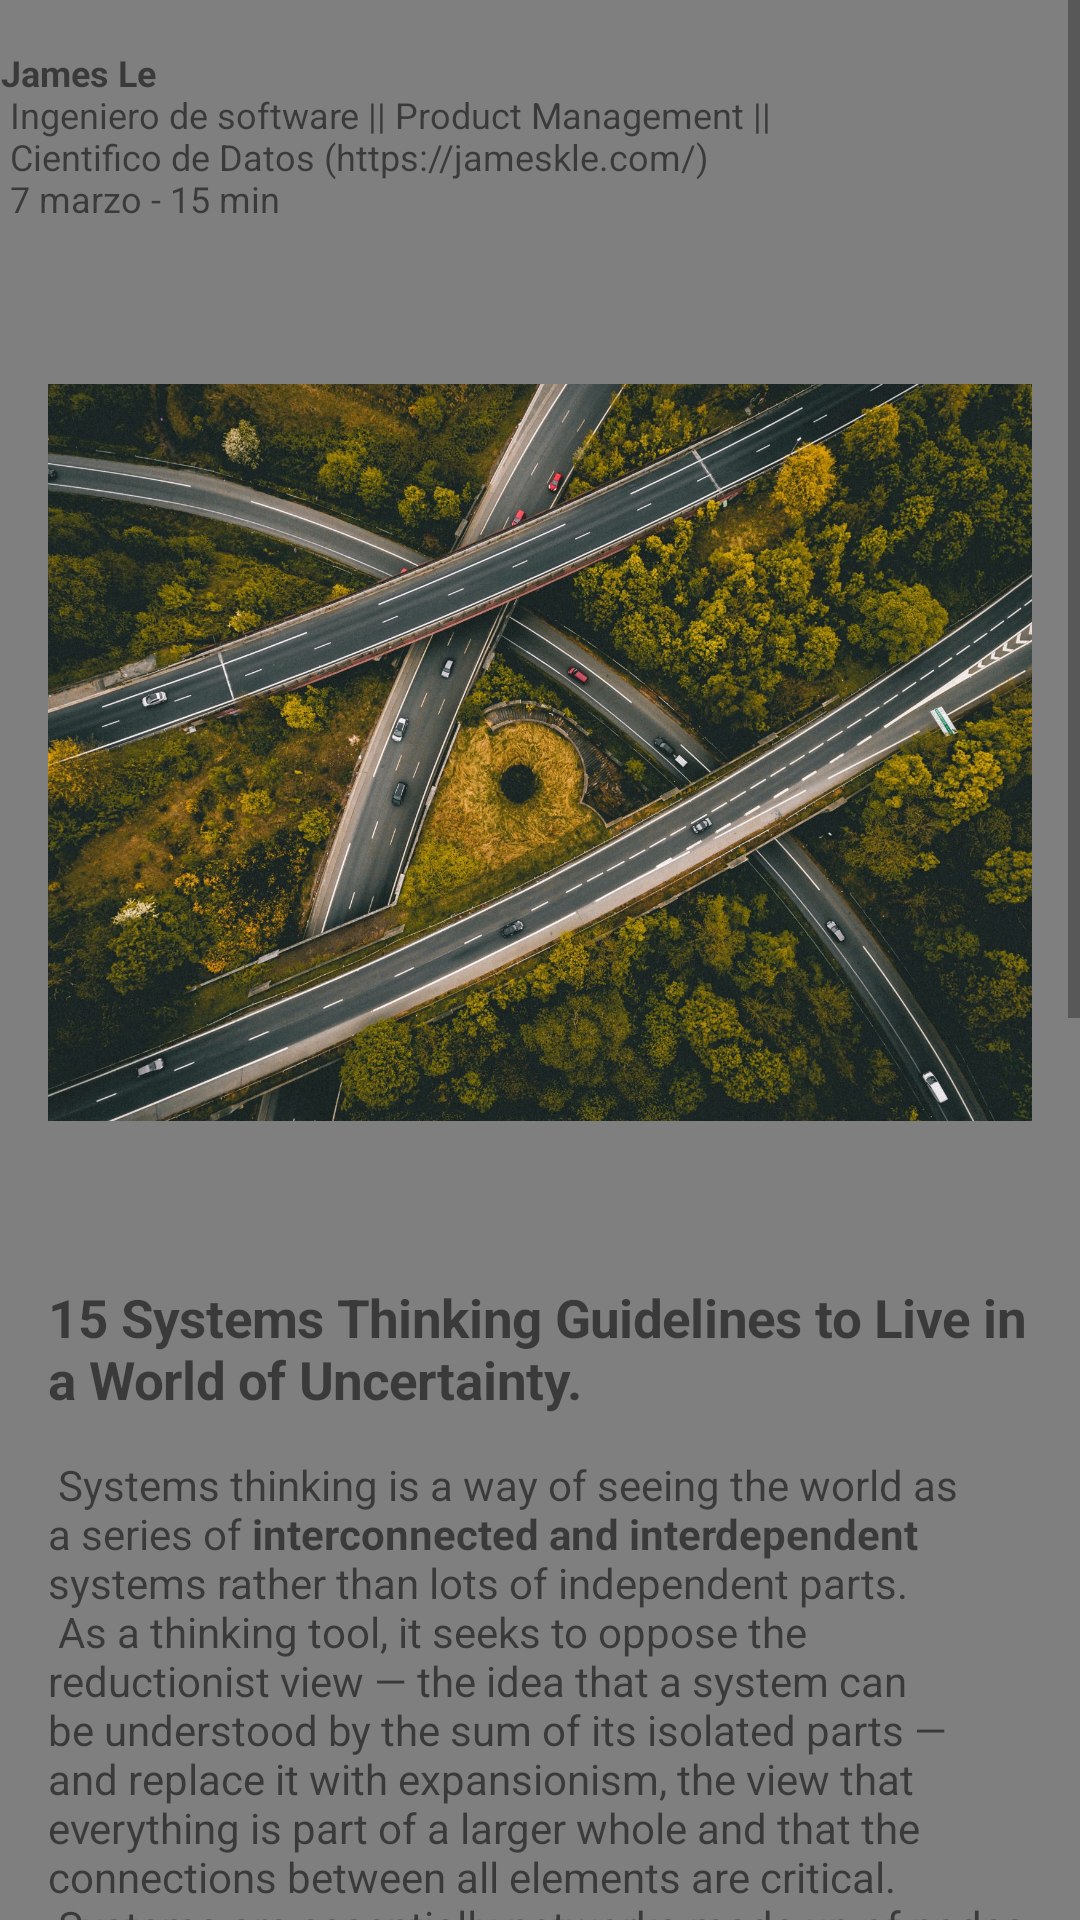

Here is an Android app screen rendered from its layout file. Give the layout XML and the strings, colors and styles it references.
<!-- AndroidManifest.xml: application theme AppTheme -->
<!-- res/layout/content_contenido.xml -->
<?xml version="1.0" encoding="utf-8"?>
<androidx.constraintlayout.widget.ConstraintLayout xmlns:android="http://schemas.android.com/apk/res/android"
    xmlns:app="http://schemas.android.com/apk/res-auto"
    xmlns:tools="http://schemas.android.com/tools"
    android:layout_width="match_parent"
    android:layout_height="match_parent"
    app:layout_behavior="@string/appbar_scrolling_view_behavior">

    <androidx.fragment.app.FragmentContainerView
        android:id="@+id/nav_host_fragment"
        android:name="androidx.navigation.fragment.NavHostFragment"
        android:layout_width="0dp"
        android:layout_height="0dp"
        app:defaultNavHost="true"
        app:layout_constraintBottom_toBottomOf="parent"
        app:layout_constraintHorizontal_bias="1.0"
        app:layout_constraintLeft_toLeftOf="parent"
        app:layout_constraintRight_toRightOf="parent"
        app:layout_constraintTop_toTopOf="parent"
        app:layout_constraintVertical_bias="1.0"
        app:navGraph="@navigation/nav_graph">

    </androidx.fragment.app.FragmentContainerView>

    <ScrollView
        android:id="@+id/scroll"
        android:layout_width="0dp"
        android:layout_height="wrap_content"
        android:orientation="vertical"
        tools:ignore="MissingConstraints"
        tools:layout_editor_absoluteY="0dp">

        <androidx.constraintlayout.widget.ConstraintLayout
            android:layout_width="match_parent"
            android:layout_height="wrap_content"
            android:orientation="vertical">

            <ImageView
                android:id="@+id/imaUser"
                android:layout_width="31dp"
                android:layout_height="27dp"
                android:layout_marginStart="16dp"
                android:layout_marginTop="16dp"
                android:layout_marginEnd="16dp"
                android:contentDescription="@string/Usuario"
                app:layout_constraintEnd_toStartOf="@+id/textUser"
                app:layout_constraintStart_toStartOf="parent"
                app:layout_constraintTop_toTopOf="parent"
                app:srcCompat="@drawable/usuario" />

    <TextView
        android:id="@+id/textUser"
        android:layout_width="wrap_content"
        android:layout_height="wrap_content"
        android:layout_marginTop="16dp"
        android:layout_marginEnd="100dp"
        android:text="@string/TVPerfil"
        android:textSize="12sp"
        app:layout_constraintEnd_toEndOf="parent"
        app:layout_constraintTop_toTopOf="parent" />

    <ImageView
        android:id="@+id/imgCarretarea"
        android:layout_width="0dp"
        android:layout_height="321dp"
        android:layout_marginStart="16dp"
        android:layout_marginTop="16dp"
        android:layout_marginEnd="16dp"
        android:contentDescription="@string/Carretera"
        app:layout_constraintEnd_toEndOf="parent"
        app:layout_constraintHorizontal_bias="0.0"
        app:layout_constraintStart_toStartOf="parent"
        app:layout_constraintTop_toBottomOf="@+id/textUser"
        app:srcCompat="@drawable/carretera" />

    <TextView
        android:id="@+id/TVTexto"
        android:layout_width="0dp"
        android:layout_height="wrap_content"
        android:layout_marginStart="16dp"
        android:layout_marginTop="16dp"
        android:layout_marginEnd="16dp"
        android:text="@string/TVTexto"
        android:textAlignment="gravity"
        app:layout_constraintEnd_toEndOf="parent"
        app:layout_constraintStart_toStartOf="parent"
        app:layout_constraintTop_toBottomOf="@+id/imgCarretarea" />

        </androidx.constraintlayout.widget.ConstraintLayout>


    </ScrollView>


</androidx.constraintlayout.widget.ConstraintLayout>
<!-- resources referenced by this layout -->
<resources>
  <!-- drawable carretera: jpeg bitmap (drawable, 732699 bytes) -->
  <string name="Carretera">Imagen de la carretera desde el cielo</string>
  <string name="TVPerfil"><b>James Le</b> \n Ingeniero de software || Product Management || \n Cientifico de Datos (https://jameskle.com/) \n 7 marzo - 15 min</string>
  <string name="TVTexto"><big><b>15 Systems Thinking Guidelines to Live in a World of Uncertainty. \n</b></big><p> \n Systems thinking is a way of seeing the world as a series of <b>interconnected and interdependent </b>
          systems rather than lots of independent parts. \n
          As a thinking tool, it seeks to oppose the reductionist view — the idea that a system can be understood by the sum of its isolated parts — and replace it with expansionism,
          the view that everything is part of a larger whole and that the connections between all elements are critical. \n
          Systems are essentially networks made up of nodes or agents that are linked in varied and diverse ways. \n
          What we want to do in systems thinking is be able to identify and understand these relationships as part of the exploration of the larger systems at play. \n Everything is interconnected,
          every system is made up of many subsystems, and is itself a part of larger systems. \n
          Seeing things in this way helps to create a more flexible view of the world and the way it works, and it illuminates opportunities for addressing some of its existing and evolving problem arenas. \n
          Living successfully in a world of systems requires more of us than our ability to calculate. \n It requires our full humanity — our rationality, our ability to sort out truth from falsehood, our intuition, our compassion, our vision, and our morality. \n
          In one of the chapters from her famous book — <i><u>Thinking In Systems, Donella Meadows</u></i> summarized the most general “systems wisdoms” she has absorbed from modeling complex systems and from hanging out with modelers. \n
          These are the take-home lessons, the concepts and practices that penetrate the discipline of systems so deeply that one begins, however imperfectly, to practice them not just in one’s profession, but in all of life. \n
          They are the behavioral consequences of a worldview based on the ideas of feedback, nonlinearity and systems responsible for their own behavior. \n
          After spending the last couple days finishing the book, I want to share these 15 systems wisdoms/guidelines as I believe everyone can benefit from adopting them.</p></string>
  <string name="Usuario">Imagen de perfil de usuario</string>
  <style name="AppTheme" parent="Theme.AppCompat.Light.DarkActionBar">
          
          <item name="colorPrimary">@color/colorYellow</item>
          <item name="colorPrimaryDark">@color/colorDark</item>
          <item name="colorAccent">@color/colorAccent</item>
      </style>
  <color name="colorYellow">#ffffbb33</color>
  <color name="colorDark">#000000</color>
  <color name="colorAccent">#03DAC5</color>
</resources>
